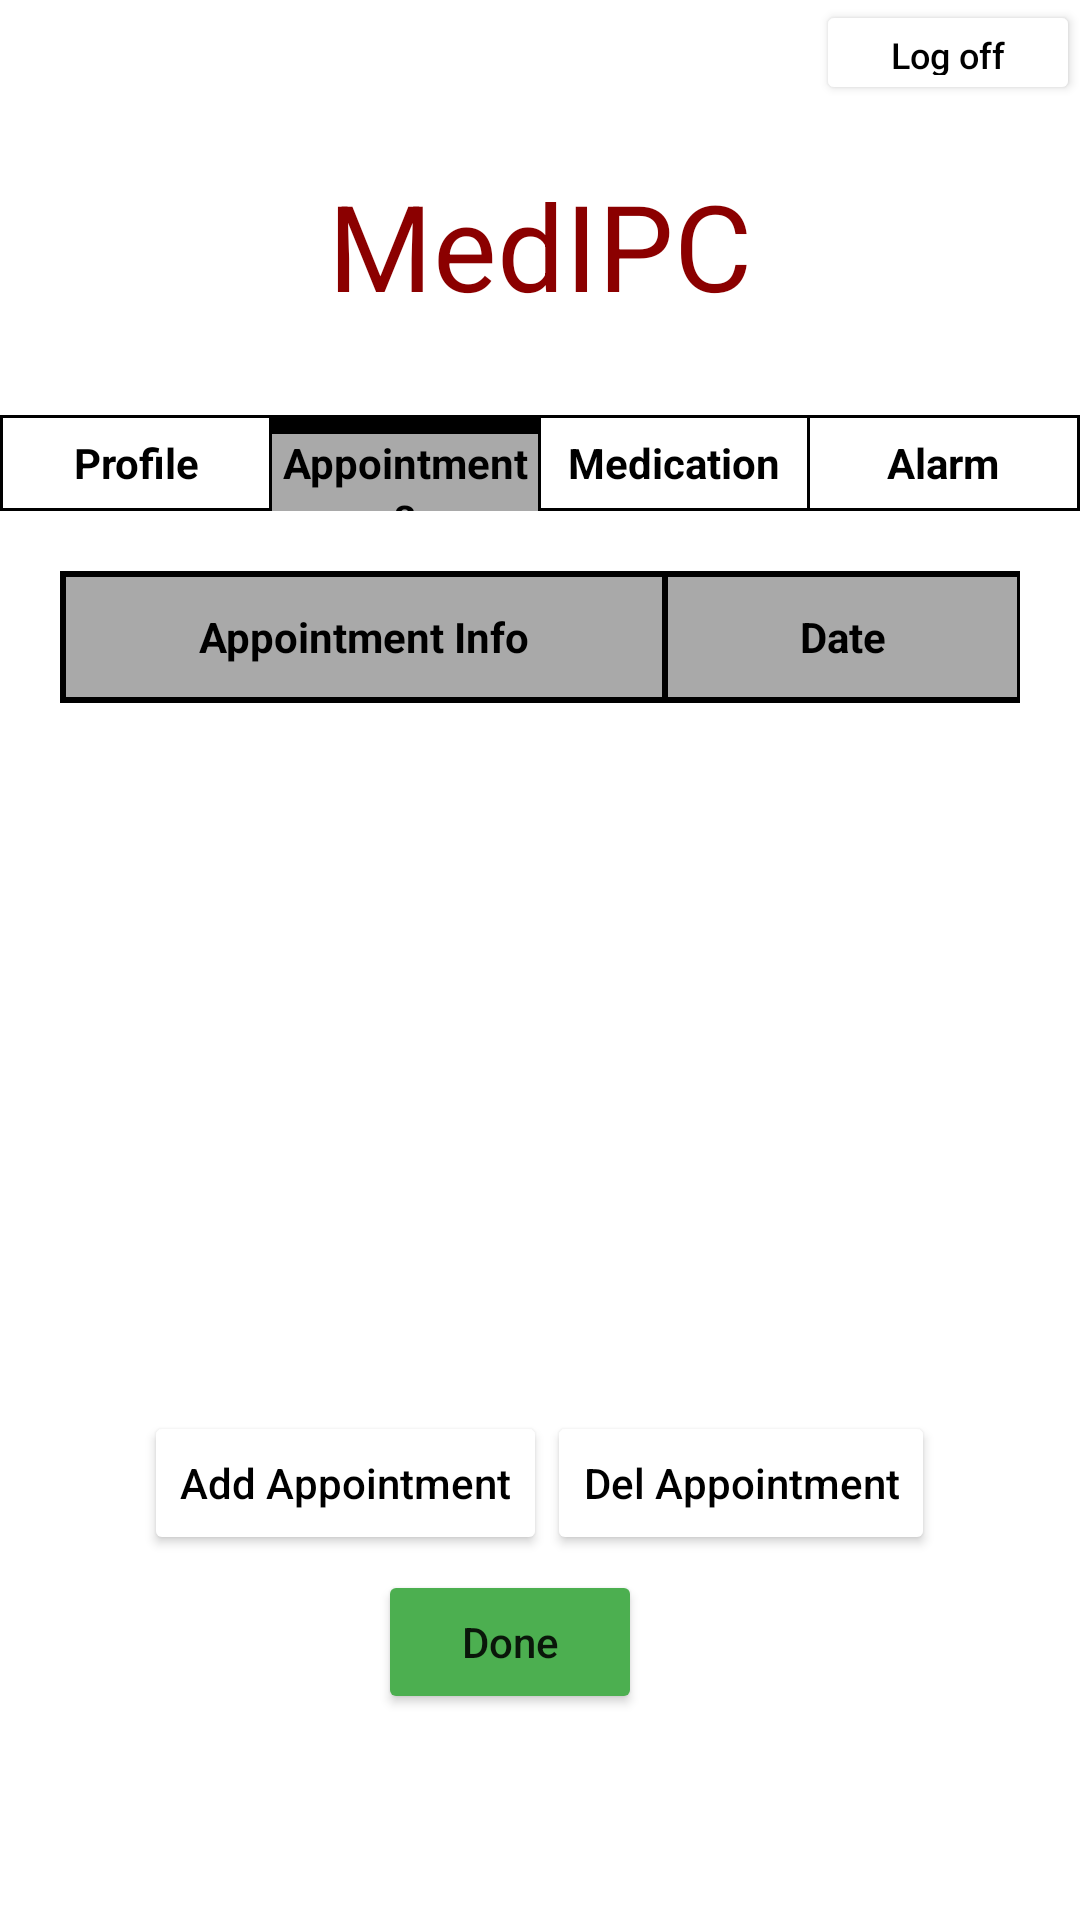

Layout XML and referenced resources for this Android screen:
<!-- AndroidManifest.xml: application theme Theme.MyApplication -->
<!-- res/layout/activity_appointment_edit.xml -->
<?xml version="1.0" encoding="utf-8"?>
<LinearLayout
    xmlns:android="http://schemas.android.com/apk/res/android"
    xmlns:tools="http://schemas.android.com/tools"
    xmlns:app="http://schemas.android.com/apk/res-auto"
    android:layout_width="match_parent"
    android:layout_height="match_parent"
    tools:context=".Appointment.AppointmentEditActivity"
    android:orientation="vertical">

    <LinearLayout
        android:layout_width="match_parent"
        android:layout_height="wrap_content"
        android:baselineAligned="false">

        <LinearLayout
            android:layout_width="wrap_content"
            android:layout_height="match_parent"
            android:layout_weight="2"
            android:layout_gravity="end"
            android:gravity="end">

            <Button
                android:id="@+id/LogOutAPE"
                android:layout_width="wrap_content"
                android:layout_height="35dp"
                android:backgroundTint="@color/white"
                android:text="@string/log_off"
                android:textColor="@color/black"
                android:textSize="12sp"
                />
        </LinearLayout>
    </LinearLayout>


    <TextView
        android:id="@+id/text"
        android:layout_width="match_parent"
        android:layout_height="wrap_content"
        android:layout_marginTop="20dp"
        android:gravity="center_horizontal"
        android:text="@string/medipc"
        android:textColor="#8B0000"
        android:textSize="40sp" />

    <TableLayout
        android:id="@+id/Menu0"
        android:layout_width="match_parent"
        android:layout_height="wrap_content"
        android:background="@color/black"
        android:layout_marginTop="30dp">

        <TableRow
            android:layout_width="match_parent"
            android:layout_height="wrap_content"
            tools:ignore="UselessParent">

            <TextView
                android:layout_width="0dp"
                android:layout_weight="1"
                android:layout_height="wrap_content"
                android:text="@string/profile_menu"
                android:textStyle="bold"
                android:gravity="center"
                android:id="@+id/opcao0"
                android:background="@color/white"
                android:layout_marginStart="1dp"
                android:layout_marginVertical="1dp"
                android:textColor="@color/black"
                android:height="30dp"/>

            <TextView
                android:layout_width="0dp"
                android:layout_weight="1"
                android:layout_height="wrap_content"
                android:text="@string/appointments"
                android:textStyle="bold"
                android:gravity="center"
                android:id="@+id/opcao1"
                android:background="#A9A9A9"
                android:layout_marginStart="1dp"
                android:layout_marginVertical="1dp"
                android:textColor="@color/black"
                android:height="30dp"/>

            <TextView
                android:layout_width="0dp"
                android:layout_weight="1"
                android:layout_height="wrap_content"
                android:text="@string/medication"
                android:textStyle="bold"
                android:gravity="center"
                android:id="@+id/opcao2"
                android:background="@color/white"
                android:layout_marginStart="1dp"
                android:layout_marginVertical="1dp"
                android:textColor="@color/black"
                android:height="30dp"/>
            <TextView
                android:layout_width="0dp"
                android:layout_weight="1"
                android:layout_height="wrap_content"
                android:text="Alarm"
                android:textStyle="bold"
                android:gravity="center"
                android:id="@+id/opcao3"
                android:background="@color/white"
                android:layout_marginHorizontal="1dp"
                android:layout_marginVertical="1dp"
                android:textColor="@color/black"
                android:height="30dp"/>
        </TableRow>
    </TableLayout>

    <LinearLayout
        android:layout_width="match_parent"
        android:layout_height="280dp"
        android:layout_gravity="center"
        android:padding="20dp"
        app:layout_constraintHeight_max="280dp"
        app:layout_constrainedHeight="true">

        <ScrollView
            android:layout_width="match_parent"
            android:layout_height="280dp"
            tools:ignore="UselessParent">
            <TableLayout
                android:id="@+id/tableDataAppointmentEdit"
                android:layout_width="wrap_content"
                android:layout_height="wrap_content"
                android:stretchColumns="0,1"
                android:gravity="center"
                android:background="@color/black"
                app:layout_constraintHeight_max="280dp"
                app:layout_constrainedHeight="true">

                <TableRow
                    android:layout_width="match_parent"
                    android:layout_height="0dp"
                    android:layout_margin="1dp"
                    android:layout_weight="1">

                    <TextView
                        android:layout_width="match_parent"
                        android:layout_height="40dp"
                        android:text="Appointment Info"
                        android:layout_margin="1dp"
                        android:layout_column="0"
                        android:background="@color/tableTop"
                        android:textStyle="bold"
                        android:gravity="center"
                        android:textColor="@color/black"
                        />

                    <TextView
                        android:layout_width="match_parent"
                        android:layout_height="40dp"
                        android:text="Date"
                        android:layout_margin="1dp"
                        android:layout_column="1"
                        android:background="@color/tableTop"
                        android:gravity="center"
                        android:textStyle="bold"
                        android:textColor="@color/black"
                        />
                </TableRow>
            </TableLayout>
        </ScrollView>
    </LinearLayout>
    <LinearLayout
        android:layout_width="wrap_content"
        android:layout_height="wrap_content"
        android:layout_gravity="center"
        android:orientation="horizontal"
        tools:ignore="RtlSymmetry">

        <Button
            android:id="@+id/btAddAppointment"
            android:drawableLeft="@drawable/booklet_add_row"
            android:layout_width="wrap_content"
            android:layout_height="wrap_content"
            android:text="Add Appointment"
            android:backgroundTint="@color/white"
            android:textColor="@color/black"
            android:layout_marginTop="20dp"
            tools:ignore="RtlHardcoded" />

        <Button
            android:id="@+id/btDelAppointment"
            android:drawableLeft="@drawable/booklet_del_row"
            android:layout_width="wrap_content"
            android:layout_height="wrap_content"
            android:text="Del Appointment"
            android:backgroundTint="@color/white"
            android:textColor="@color/black"
            android:layout_marginTop="20dp"
            tools:ignore="RtlHardcoded" />

    </LinearLayout>
    <LinearLayout
        android:layout_width="wrap_content"
        android:layout_height="wrap_content"
        android:padding="5dp"
        android:layout_gravity="center">

        <Button
            android:id="@+id/btDoneAPE"
            android:layout_width="wrap_content"
            android:layout_height="wrap_content"
            android:text="@string/done"
            android:layout_gravity="center"
            android:backgroundTint="@color/green"
            android:layout_marginRight="20dp"
            tools:ignore="RtlHardcoded" />
    </LinearLayout>

</LinearLayout>
<!-- resources referenced by this layout -->
<resources>
  <color name="black">#FF000000</color>
  <color name="green">#4CAF50</color>
  <color name="tableTop">#A9A9A9</color>
  <color name="white">#FFFFFFFF</color>
  <string name="appointments">Appointments</string>
  <string name="done">Done</string>
  <string name="log_off">Log off</string>
  <string name="medication">Medication</string>
  <string name="medipc" translatable="false">MedIPC</string>
  <string name="profile_menu">Profile</string>
  <style name="Theme.MyApplication" parent="Theme.MaterialComponents.DayNight.DarkActionBar">
          <item name="android:statusBarColor" tools:targetApi="l">?attr/colorPrimaryVariant</item>
          
          <item name="textAllCaps">false</item>
      </style>
</resources>
